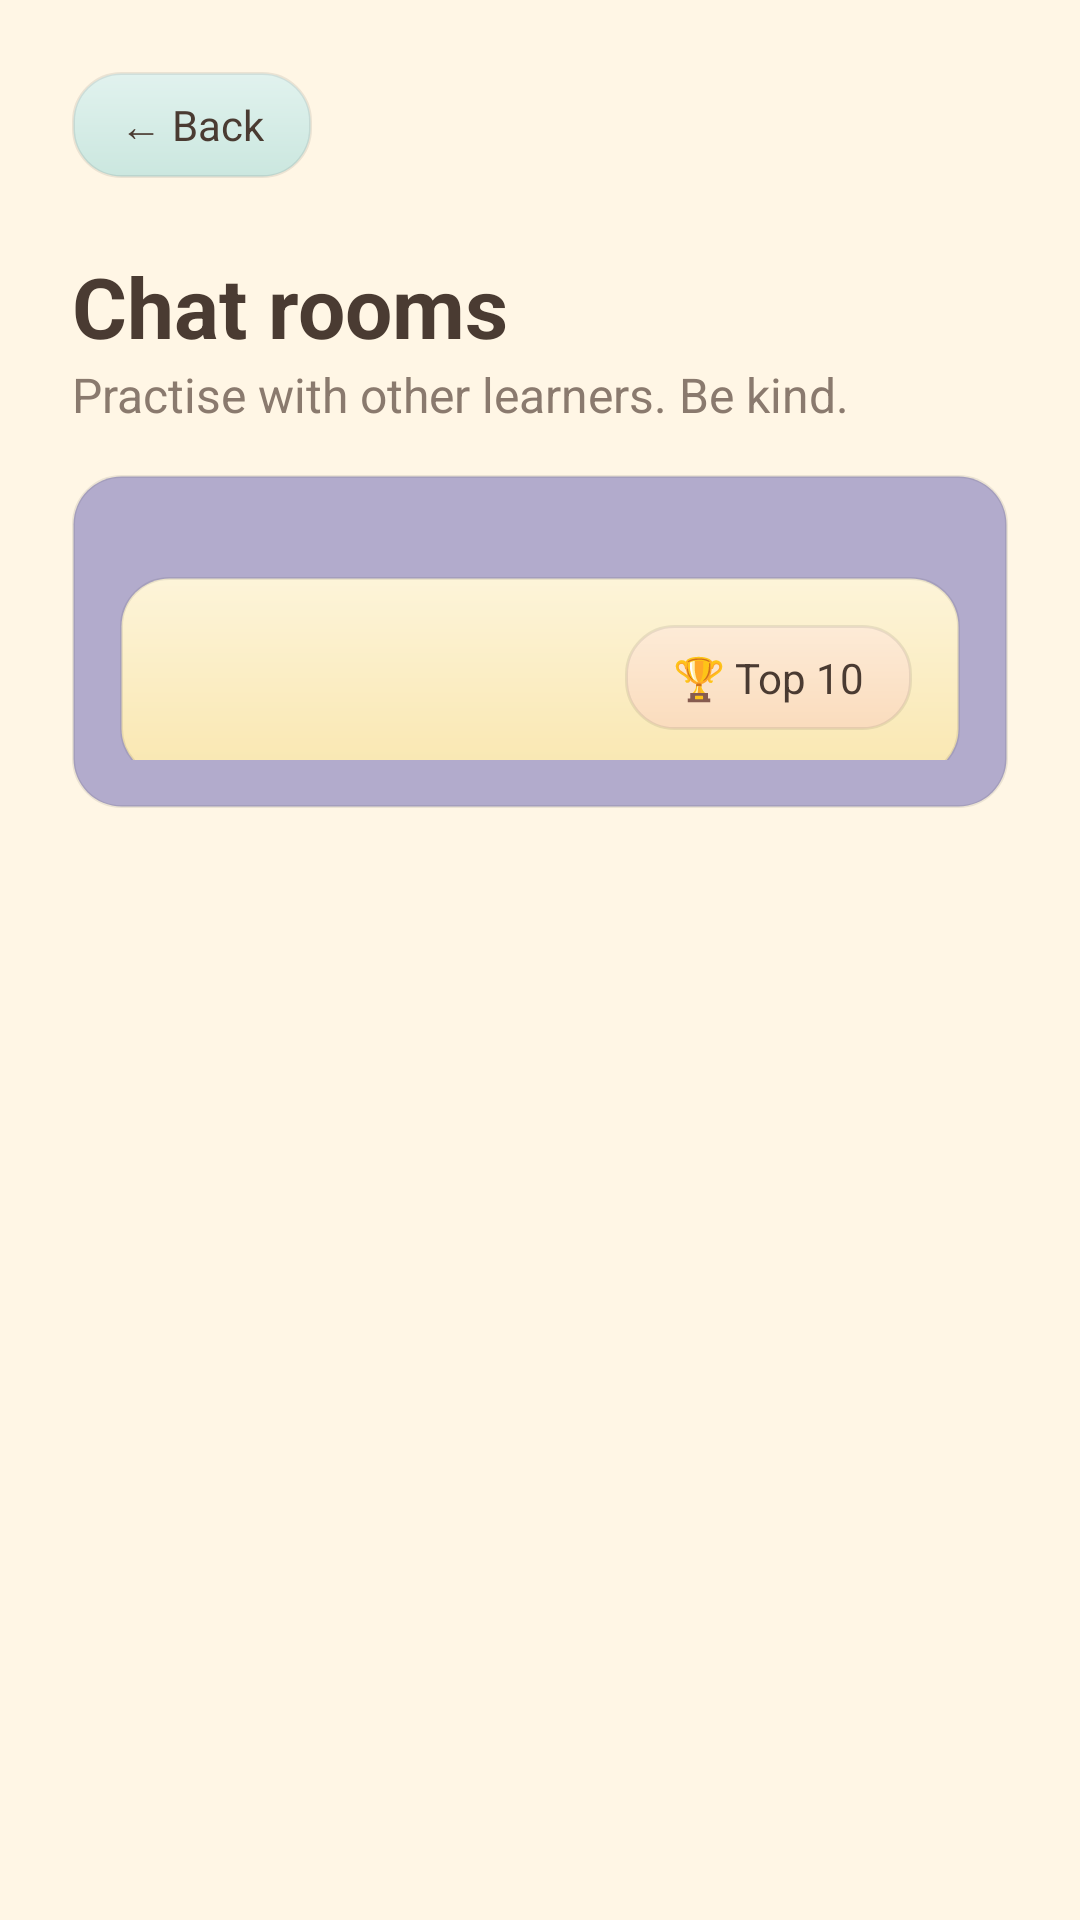

Here is an Android app screen rendered from its layout file. Give the layout XML and the strings, colors and styles it references.
<!-- AndroidManifest.xml: application theme Theme.LinguaPath -->
<!-- res/layout/activity_chat_rooms.xml -->
<?xml version="1.0" encoding="utf-8"?>
<LinearLayout
    xmlns:android="http://schemas.android.com/apk/res/android"
    android:layout_width="match_parent"
    android:layout_height="match_parent"
    android:background="@color/cream"
    android:fitsSystemWindows="true"
    android:orientation="vertical"
    android:padding="24dp">

    <TextView
        android:id="@+id/buttonBack"
        android:layout_width="wrap_content"
        android:layout_height="wrap_content"
        android:background="@drawable/bg_card_sage"
        android:clickable="true"
        android:focusable="true"
        android:paddingStart="16dp"
        android:paddingTop="8dp"
        android:paddingEnd="16dp"
        android:paddingBottom="8dp"
        android:text="@string/back"
        android:textColor="@color/ink"
        android:textSize="14sp" />

    <TextView
        android:layout_width="wrap_content"
        android:layout_height="wrap_content"
        android:layout_marginTop="24dp"
        android:text="@string/chat_rooms_title"
        android:textColor="@color/ink"
        android:textSize="28sp"
        android:textStyle="bold" />

    <TextView
        android:layout_width="wrap_content"
        android:layout_height="wrap_content"
        android:text="@string/chat_rooms_subtitle"
        android:textColor="@color/ink_soft"
        android:textSize="16sp" />

    <LinearLayout
        android:layout_width="match_parent"
        android:layout_height="wrap_content"
        android:layout_marginTop="16dp"
        android:background="@drawable/bg_word_card"
        android:elevation="4dp"
        android:gravity="center_vertical"
        android:orientation="horizontal"
        android:padding="16dp">

        <TextView
            android:id="@+id/textYouAre"
            android:layout_width="0dp"
            android:layout_height="wrap_content"
            android:layout_weight="1"
            android:textColor="@color/ink"
            android:textSize="16sp"
            android:textStyle="bold" />
        <LinearLayout
            android:layout_width="match_parent"
            android:layout_height="wrap_content"
            android:layout_marginTop="12dp"
            android:background="@drawable/bg_card_butter"
            android:elevation="4dp"
            android:gravity="center_vertical"
            android:orientation="horizontal"
            android:padding="16dp">

            <TextView
                android:id="@+id/textMyScore"
                android:layout_width="0dp"
                android:layout_height="wrap_content"
                android:layout_weight="1"
                android:textColor="@color/ink"
                android:textSize="16sp"
                android:textStyle="bold" />

            <TextView
                android:id="@+id/buttonLeaderboard"
                android:layout_width="wrap_content"
                android:layout_height="wrap_content"
                android:background="@drawable/bg_card_peach"
                android:clickable="true"
                android:focusable="true"
                android:paddingStart="16dp"
                android:paddingTop="8dp"
                android:paddingEnd="16dp"
                android:paddingBottom="8dp"
                android:text="@string/leaderboard_button"
                android:textColor="@color/ink"
                android:textSize="14sp" />
        </LinearLayout>

        <TextView
            android:id="@+id/buttonChangeName"
            android:layout_width="wrap_content"
            android:layout_height="wrap_content"
            android:background="@drawable/bg_card_sage"
            android:clickable="true"
            android:focusable="true"
            android:paddingStart="16dp"
            android:paddingTop="8dp"
            android:paddingEnd="16dp"
            android:paddingBottom="8dp"
            android:text="@string/chat_change_name"
            android:textColor="@color/ink"
            android:textSize="14sp" />
    </LinearLayout>

    <androidx.recyclerview.widget.RecyclerView
        android:id="@+id/recyclerRooms"
        android:layout_width="match_parent"
        android:layout_height="0dp"
        android:layout_marginTop="16dp"
        android:layout_weight="1"
        android:clipToPadding="false"
        android:paddingBottom="24dp" />
</LinearLayout>
<!-- resources referenced by this layout -->
<resources>
  <color name="cream">#FFF6E5</color>
  <color name="ink">#4A3B32</color>
  <color name="ink_soft">#8A7A6E</color>
  <!-- drawable bg_card_butter (drawable) -->
  <?xml version="1.0" encoding="utf-8"?>
  <shape xmlns:android="http://schemas.android.com/apk/res/android"
      android:shape="rectangle">
      <gradient
          android:angle="270"
          android:endColor="#F9E7B0"
          android:startColor="#FDF4D9" />
      <corners android:radius="16dp" />
      <stroke
          android:width="1dp"
          android:color="#14000000" />
  </shape>
  <!-- drawable bg_card_peach (drawable) -->
  <?xml version="1.0" encoding="utf-8"?>
  <shape xmlns:android="http://schemas.android.com/apk/res/android"
      android:shape="rectangle">
      <gradient
          android:angle="270"
          android:endColor="#FADCBD"
          android:startColor="#FDEBD7" />
      <corners android:radius="16dp" />
      <stroke
          android:width="1dp"
          android:color="#14000000" />
  </shape>
  <!-- drawable bg_card_sage (drawable) -->
  <?xml version="1.0" encoding="utf-8"?>
  <shape xmlns:android="http://schemas.android.com/apk/res/android"
      android:shape="rectangle">
      <gradient
          android:angle="270"
          android:endColor="#CBE7DF"
          android:startColor="#E1F2EE" />
      <corners android:radius="16dp" />
      <stroke
          android:width="1dp"
          android:color="#14000000" />
  </shape>
  <!-- drawable bg_word_card (drawable) -->
  <?xml version="1.0" encoding="utf-8"?>
  <shape xmlns:android="http://schemas.android.com/apk/res/android"
      android:shape="rectangle">
      <solid android:color="@color/card" />
      <corners android:radius="16dp" />
      <stroke
          android:width="1dp"
          android:color="#14000000" />
  </shape>
  <string name="back">← Back</string>
  <string name="chat_change_name">Change</string>
  <string name="chat_rooms_subtitle">Practise with other learners. Be kind.</string>
  <string name="chat_rooms_title">Chat rooms</string>
  <string name="leaderboard_button">🏆 Top 10</string>
  <style name="Theme.LinguaPath" parent="Base.Theme.LinguaPath" />
  <color name="card">#B2ABCC</color>
  <style name="Base.Theme.LinguaPath" parent="Theme.Material3.Light.NoActionBar">
          <item name="colorPrimary">@color/primary</item>
          <item name="colorOnPrimary">@color/card</item>
          <item name="colorSecondary">@color/accent</item>
          <item name="android:windowBackground">@color/cream</item>
          <item name="android:fontFamily">sans-serif</item>
          <item name="android:textColorPrimary">@color/ink</item>
          <item name="android:windowLightStatusBar">true</item>
          
          
      </style>
  <color name="primary">#7BA881</color>
  <color name="accent">#E9A07A</color>
</resources>
